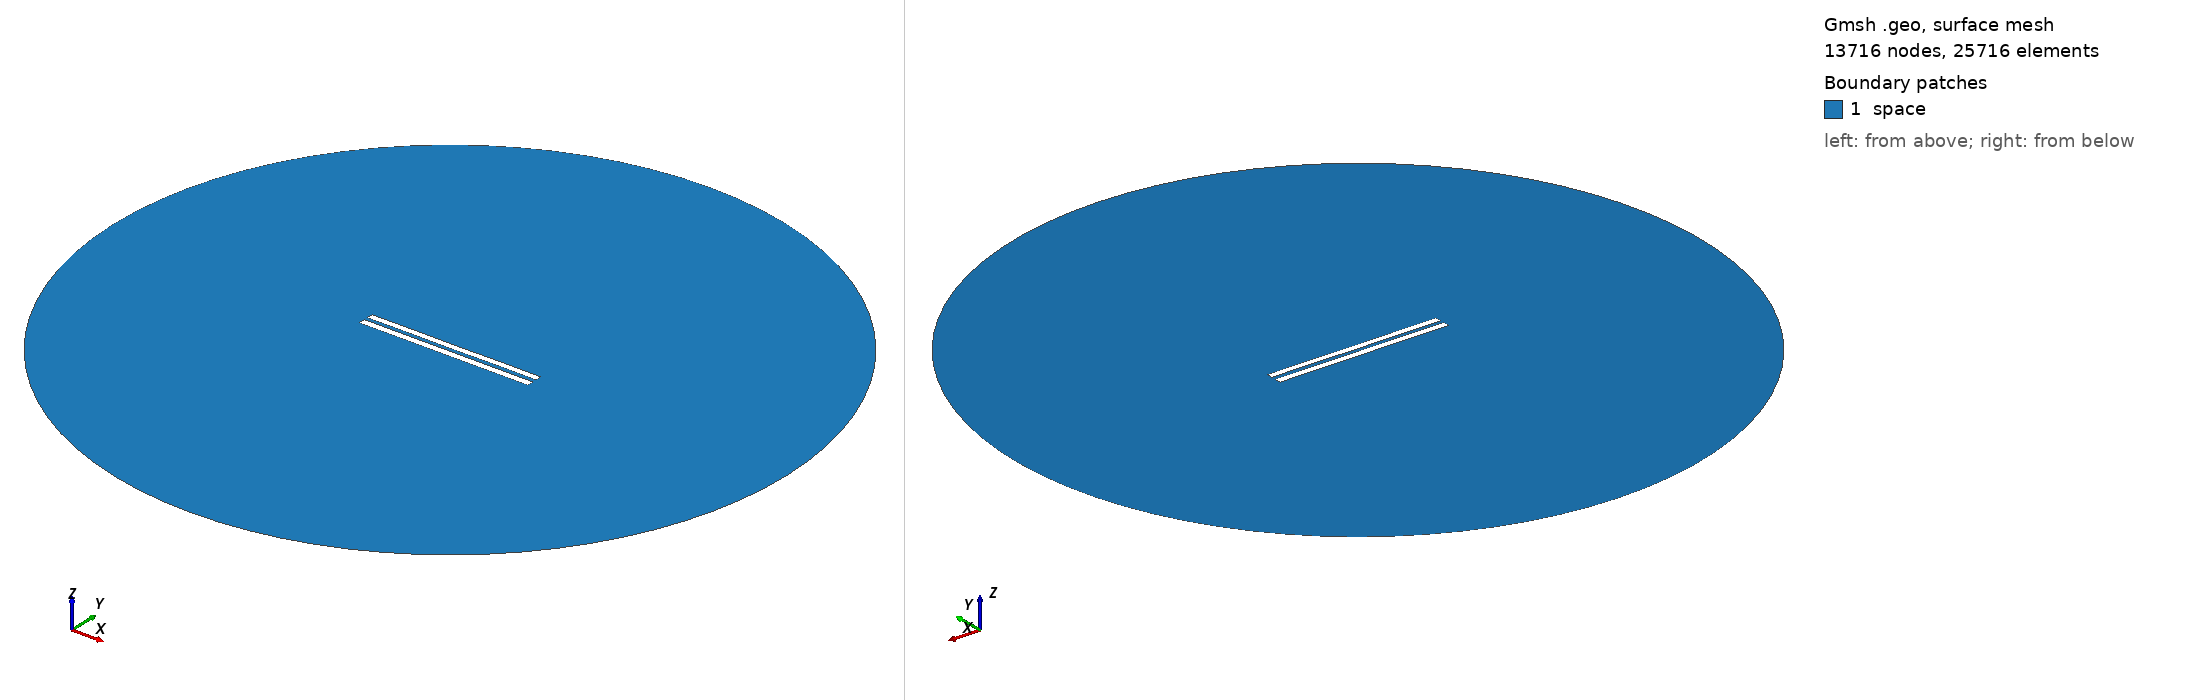

Gmsh geometry script, surface-meshed: 13716 nodes, 25716 surface elements. Boundary patches (legend numbers): 1 space. Left view from above one corner, right view from below the opposite corner. Legend entries are the model's physical surfaces. The drawing asked Gmsh for element sizes between 1% and 20% of the model's largest extent; the script's own settings can give other sizes.

=== 5564.geo (drawn) ===
//---------------------------------------
// Geometry kernel
//---------------------------------------

SetFactory("OpenCASCADE");



//---------------------------------------
// Parameters of the geometry
//---------------------------------------

// Overetch of the upper plate
overetch = 0.125;

// Distance between the plates
distance = 2.25;

// Discretization over the x axis (for the deformation)
nx = 50; 

// Length of the plate
L = 100 - overetch; 

// Number of modes
n = 4; 

// 1st mode coefficient
coeff(1) = 0.15;
beta(1) = 0.596864 * 3.1415926535 / L;

// 2nd mode coefficient
coeff(2) = 0.0;
beta(2) = 1.49418 * 3.1415926535 / L;

// 3rd mode coefficient
coeff(3) = 0.0;
beta(3) = 2.50025 * 3.1415926535 / L;

// 4th mode coefficient
coeff(4) = 0.07499999999999998;
beta(4) = 3.49999 * 3.1415926535 / L;



//---------------------------------------
// Upper plate (deformed rectangle)
//---------------------------------------

// Coordiantes of the upper plate
xmin = -50;
xmax = 50 - overetch;

// Height of the upper plate
yheight = 4 - 2 * overetch;

// Indexes of the points
UpperID[] = {};
LowerID[] = {};
LeftID[] = {};
RightID[] = {};

// Point index
p = 1;

// Horizontal edges
For i In {1:nx}
    x = xmin + (i-1)*(xmax - xmin)/(nx-1);

    y_bottom = distance / 2 + overetch;
    For j In {1:n}
        C = (Cosh(beta(j)*L) + Cos(beta(j)*L)) / (Sinh(beta(j)*L) + Sin(beta(j)*L));
        y_bottom  = y_bottom + coeff(j) * (Cosh(beta(j)*(x+50)) - Cos(beta(j)*(x+50)) - C * (Sinh(beta(j)*(x+50)) - Sin(beta(j)*(x+50))));
    EndFor

    y_top = y_bottom + yheight;

    Point(p) = {x, y_top, 0, 1.0};
    UpperID[i] = p;
    p = p + 1;

    Point(p) = {x, y_bottom, 0, 1.0};
    LowerID[i] = p;
    p = p + 1;
EndFor

// Create point lists
UpperPts[] = {}; LowerPts[] = {};
For i In {1:nx}
  UpperPts[] += {UpperID[i]};
  LowerPts[] += {LowerID[i]};
EndFor

// Build splines
Spline(1) = {UpperPts[]};
Spline(2) = {LowerPts[]};
Line(3) = {LowerPts[nx-1], UpperPts[nx-1]};
Line(4) = {LowerPts[0], UpperPts[0]};

// Build the plane surface
Curve Loop(1) = {2, 3, -1, -4};
Plane Surface(1) = {1};



//---------------------------------------
// Lower plate (rectangle)
//---------------------------------------

// Vertices
Point(1001) = {-50, -1, 0, 1.0};
Point(1002) = { 50, -1, 0, 1.0};
Point(1003) = { 50,  -5, 0, 1.0};
Point(1004) = {-50,  -5, 0, 1.0};

// Edges
Line(5) = {1001, 1002};
Line(6) = {1002, 1003};
Line(7) = {1003, 1004};
Line(8) = {1004, 1001};

// Plane surface
Line Loop(2) = {5, 6, 7, 8};
Plane Surface(2) = {2}; 



//---------------------------------------
// Outer (fictious) boundary
//---------------------------------------

// Points
Point(1005) = {0, 0, 0};       // Center
Point(1006) = {200, 0, 0};     // Start point
Point(1007) = {0, 200, 0};     // 90 degrees
Point(1008) = {-200, 0, 0};    // 180 degrees
Point(1009) = {0, -200, 0};    // 270 degrees

// Circle arcs (each needs start, center, end)
Circle(9) = {1006, 1005, 1007};
Circle(10) = {1007, 1005, 1008};
Circle(11) = {1008, 1005, 1009};
Circle(12) = {1009, 1005, 1006};

// Plane surface for the entire domain
Curve Loop(3) = {9, 10, 11, 12};
Surface(3) = {3};

// Subtract the plates from the whole domain to obtain the actual domain where we want to solve the equations
BooleanDifference{ Surface{3}; Delete; }{ Surface{1}; Surface{2}; Delete; }




//---------------------------------------
// Transfinite Lines/Curves
//---------------------------------------

// Set the number of points on the boundaries
r = 7;

// Plates
Transfinite Curve {1, 2} = 50*r Using Progression 1;
Transfinite Curve {3, 4} = 2*r Using Progression 1;
Transfinite Line {5, 7} = 50*r Using Progression 1;
Transfinite Line {6, 8} = 2*r Using Progression 1;

// Outer boundary
Transfinite Line {9, 10, 11, 12} = 20 Using Progression 1;



//---------------------------------------
// Physical groups
//---------------------------------------                

// Physical curves (boundaries)
Physical Line("force_segment", 10) = {2};
Physical Line("upper_plate", 11) = {1, 3, 4};
Physical Line("lower_plate", 12) = {5, 6, 7, 8};
Physical Line("boundary", 20) = {9, 10, 11, 12};

// Physical Surfaces
Physical Surface("space", 30) = {3};



//---------------------------------------
// 6. Generate the Mesh
//---------------------------------------

// 2D mesh generation
Mesh 2;
